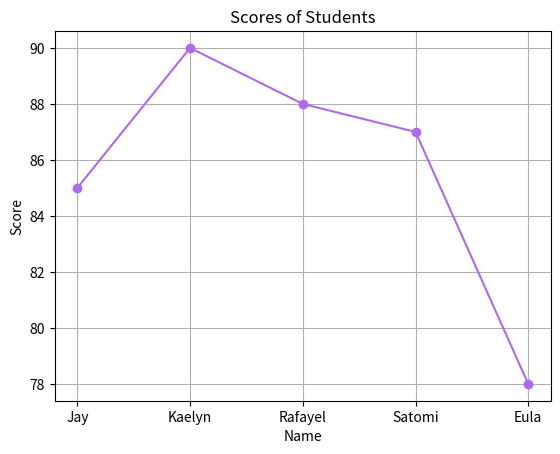
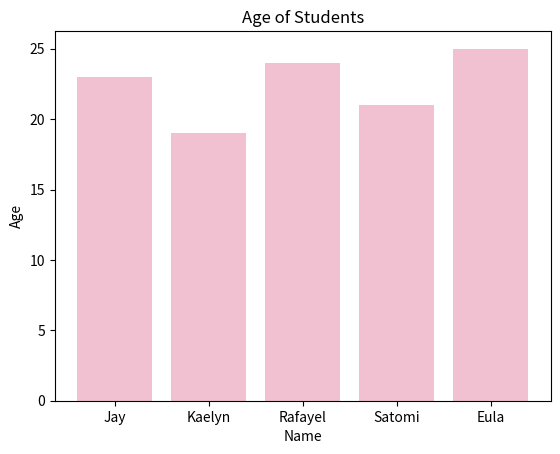
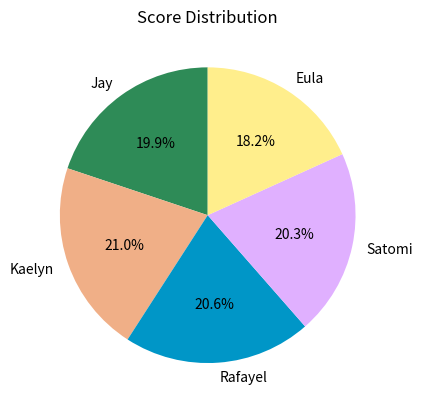

These charts were generated, in order, by the following Python code:
import numpy as np
import pandas as pd
import matplotlib.pyplot as plt

arr1 = np.array([14, 74, 47, 58, 36, 81,27, 712, 982])
arr2 = np.array([[21, 76, 83, 37], [47, 25, 68, 87]])

print("Original Array:", arr1)
print("Array + 47:", arr1 + 47)
print("Sliced Array:", arr1[2:5])
print("Reshaped 2D Array:\n", arr2.reshape(4, 2))


data = {
    'Name': ['Jay', 'Kaelyn', 'Rafayel','Satomi','Eula'],
    'Age': [23, 19, 24,21,25],
    'Score': [85, 90, 88,87,78]
}

df = pd.DataFrame(data)

print("\nDataFrame:")
print(df)

print("\nDataFrame Info:")
print(df.info())

print("\nStatistics:")
print(df.describe())


# Line Plot
plt.figure()
plt.plot(df['Name'], df['Score'],color = '#AF69ED', marker='o')
plt.title('Scores of Students')
plt.xlabel('Name')
plt.ylabel('Score')
plt.grid(True)
plt.show()

# Bar Plot
plt.figure()
plt.bar(df['Name'], df['Age'], color='#F2C1D1')
plt.title('Age of Students')
plt.xlabel('Name')
plt.ylabel('Age')
plt.show()

# Pie Chart
plt.figure()
color_list=['#2E8B57','#F0AF87','#0096C7','#E0B0FF','#FFEE8C']
plt.pie(df['Score'], labels=df['Name'], autopct='%1.1f%%', startangle=90,colors=color_list)
plt.title('Score Distribution')
plt.show()
